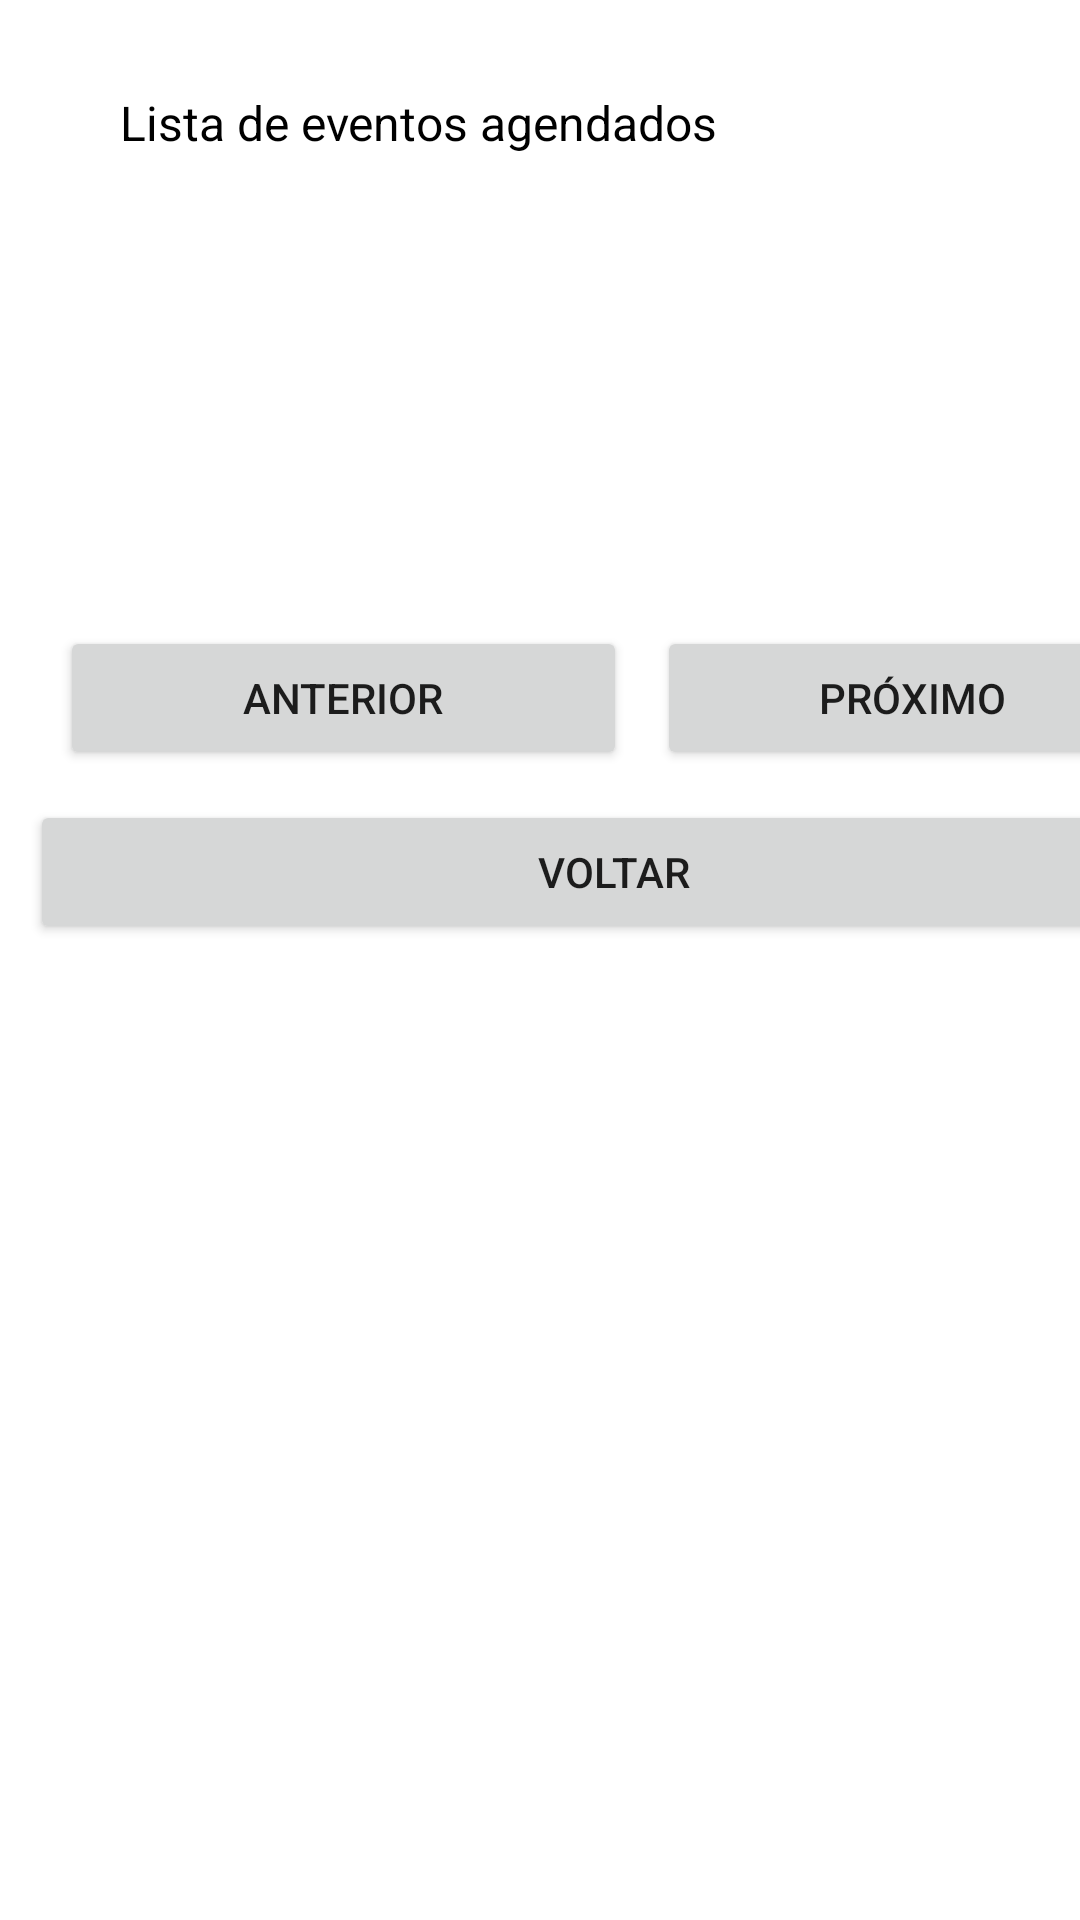

The Android layout XML behind this screen, and the referenced resources:
<!-- AndroidManifest.xml: application theme Theme.AulaExpositiva -->
<!-- res/layout/activity_consulta_agenda.xml -->
<?xml version="1.0" encoding="utf-8"?>
<androidx.constraintlayout.widget.ConstraintLayout xmlns:android="http://schemas.android.com/apk/res/android"
    xmlns:app="http://schemas.android.com/apk/res-auto"
    xmlns:tools="http://schemas.android.com/tools"
    android:layout_width="match_parent"
    android:layout_height="match_parent"
    tools:context=".ConsultaAgenda">

    <LinearLayout
        android:layout_width="409dp"
        android:layout_height="wrap_content"
        android:orientation="vertical"
        tools:layout_editor_absoluteX="1dp"
        tools:layout_editor_absoluteY="1dp">

        <TextView
            android:id="@+id/textView15"
            android:layout_width="match_parent"
            android:layout_height="wrap_content"
            android:layout_marginLeft="10dp"
            android:layout_marginRight="10dp"
            android:padding="30dp"
            android:text="Lista de eventos agendados"
            android:textColor="@color/black"
            android:textSize="16sp" />

        <LinearLayout
            android:layout_width="match_parent"
            android:layout_height="wrap_content"
            android:orientation="vertical">

            <ScrollView
                android:layout_width="match_parent"
                android:layout_height="wrap_content">

                <LinearLayout
                    android:layout_width="match_parent"
                    android:layout_height="wrap_content"
                    android:orientation="vertical">

                    <TextView
                        android:id="@+id/txtTituloConsultaAgenda"
                        android:layout_width="match_parent"
                        android:layout_height="wrap_content"
                        android:padding="10dp" />

                    <TextView
                        android:id="@+id/txtDataConsultaAgenda"
                        android:layout_width="match_parent"
                        android:layout_height="wrap_content"
                        android:padding="10dp" />

                    <TextView
                        android:id="@+id/txtDescricaoConsultaAgenda"
                        android:layout_width="match_parent"
                        android:layout_height="wrap_content"
                        android:padding="10dp" />

                    <Space
                        android:layout_width="match_parent"
                        android:layout_height="wrap_content"
                        android:padding="45dp" />
                </LinearLayout>
            </ScrollView>

        </LinearLayout>

        <LinearLayout
            android:layout_width="match_parent"
            android:layout_height="wrap_content"
            android:orientation="horizontal">

            <Button
                android:id="@+id/btnAnt"
                android:layout_width="wrap_content"
                android:layout_height="wrap_content"
                android:layout_marginLeft="20dp"
                android:layout_marginTop="10dp"
                android:layout_marginRight="10dp"
                android:layout_weight="1"
                android:onClick="btnAnt"
                android:paddingLeft="20dp"
                android:paddingRight="20dp"
                android:text="Anterior" />

            <Button
                android:id="@+id/btnProx"
                android:layout_width="wrap_content"
                android:layout_height="wrap_content"
                android:layout_marginTop="10dp"
                android:layout_marginRight="20dp"
                android:layout_weight="1"
                android:onClick="btnProx"
                android:text="Próximo" />
        </LinearLayout>

        <Button
            android:id="@+id/button9"
            android:layout_width="match_parent"
            android:layout_height="wrap_content"
            android:layout_margin="10dp"
            android:layout_marginTop="40dp"
            android:onClick="btnVoltar"
            android:text="Voltar" />
    </LinearLayout>
</androidx.constraintlayout.widget.ConstraintLayout>
<!-- resources referenced by this layout -->
<resources>
  <color name="black">#FF000000</color>
  <style name="Theme.AulaExpositiva" parent="Theme.MaterialComponents.DayNight.DarkActionBar">
          
          <item name="colorPrimary">@color/roxoneo</item>
          <item name="colorPrimaryVariant">@color/purple_700</item>
          <item name="colorOnPrimary">@color/white</item>
          
          <item name="colorSecondary">@color/teal_200</item>
          <item name="colorSecondaryVariant">@color/teal_700</item>
          <item name="colorOnSecondary">@color/black</item>
          
          <item name="android:statusBarColor" tools:targetApi="l">?attr/colorPrimaryVariant</item>
          
      </style>
  <color name="roxoneo">#8557cf</color>
  <color name="purple_700">#FF3700B3</color>
  <color name="white">#FFFFFFFF</color>
  <color name="teal_200">#FF03DAC5</color>
  <color name="teal_700">#FF018786</color>
</resources>
